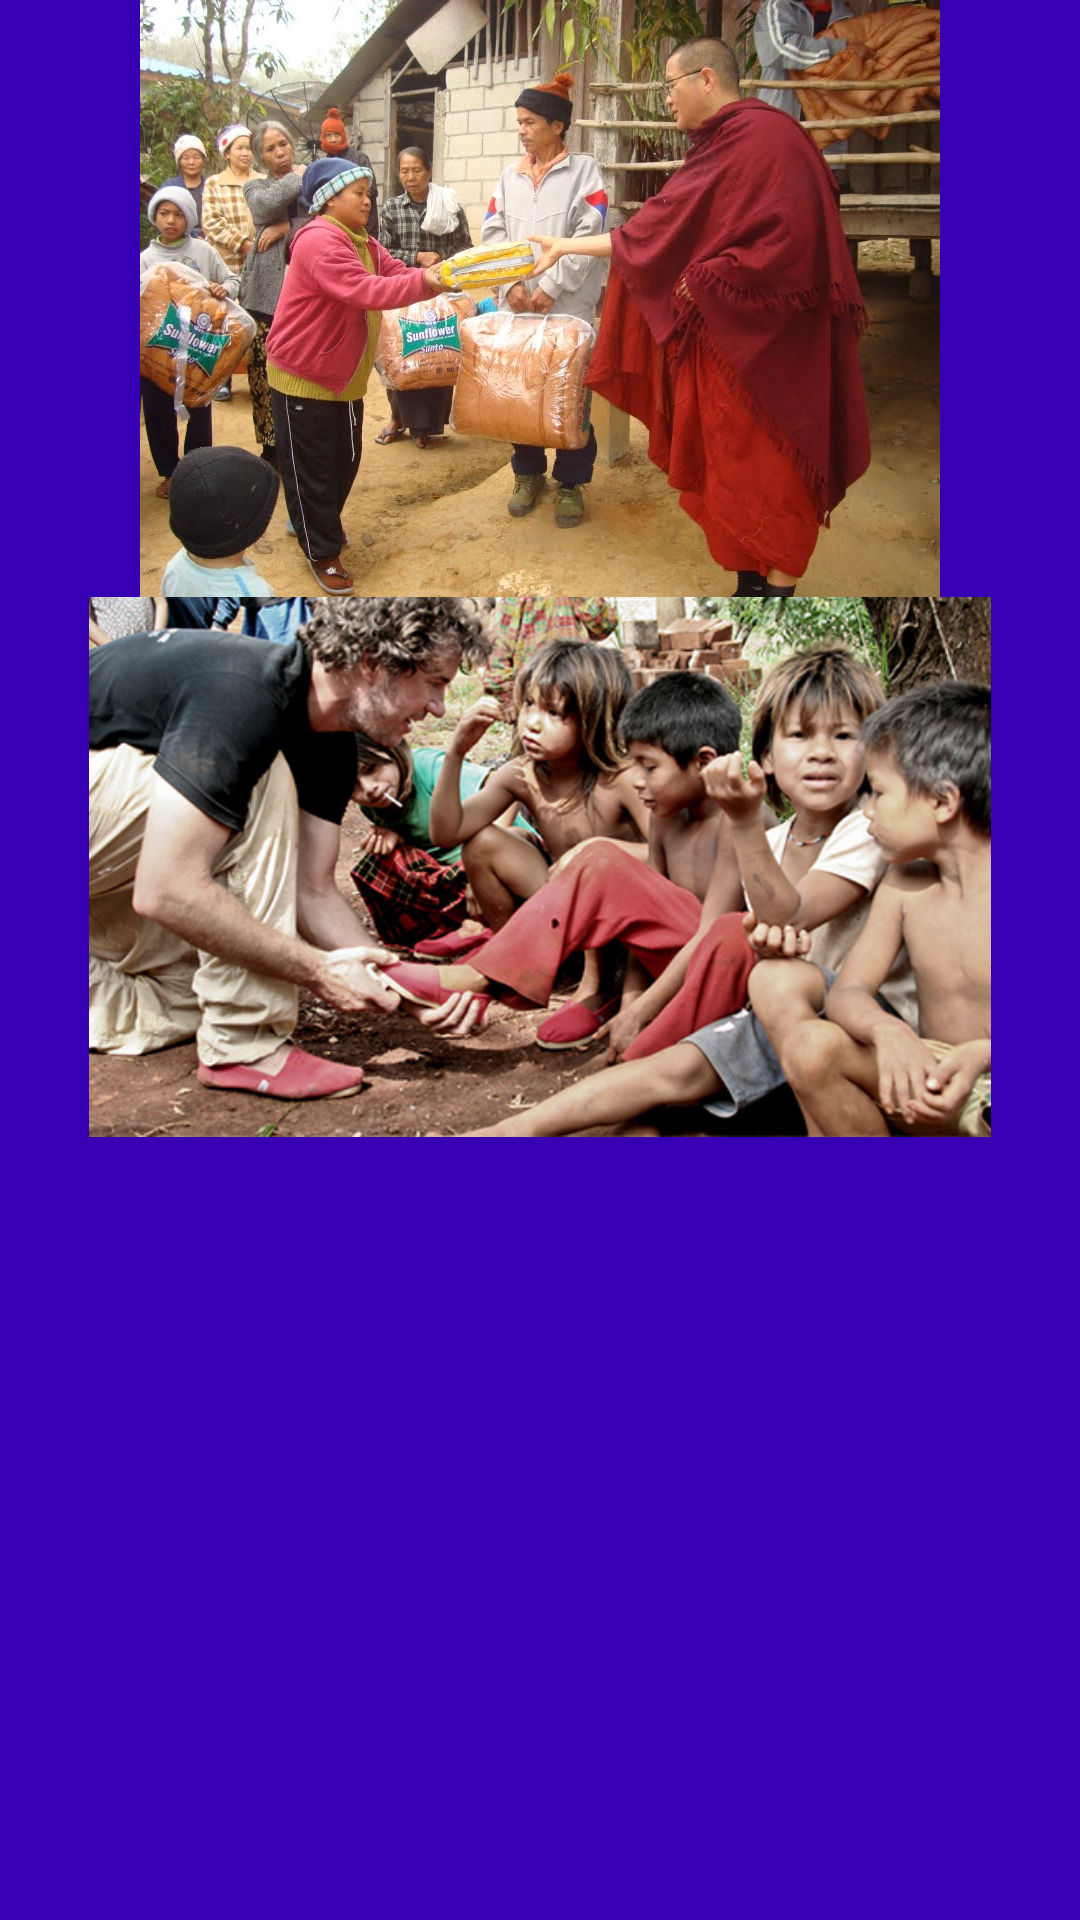

The Android layout XML behind this screen, and the referenced resources:
<!-- AndroidManifest.xml: application theme AppTheme -->
<!-- res/layout/activity_timeline.xml -->
<?xml version="1.0" encoding="utf-8"?>
<RelativeLayout xmlns:android="http://schemas.android.com/apk/res/android"
    xmlns:tools="http://schemas.android.com/tools"
    android:id="@+id/activity_timeline"
    android:layout_width="match_parent"
    android:layout_height="match_parent"
    android:paddingBottom="@dimen/activity_vertical_margin"
    android:paddingLeft="@dimen/activity_horizontal_margin"
    android:paddingRight="@dimen/activity_horizontal_margin"
    android:paddingTop="@dimen/activity_vertical_margin"
    android:background="@color/colorPrimaryDark"
    tools:context="com.gettingsmarter.gettingsmarter.TimelineActivity">

    <ImageView
        android:layout_width="500dp"
        android:layout_height="200dp"
        android:src="@drawable/help"/>
    <ImageView
        android:layout_marginTop="189dp"
        android:layout_width="650dp"
        android:layout_height="200dp"
        android:paddingLeft="30sp"
        android:paddingRight="30sp"
        android:src="@drawable/help1"/>


</RelativeLayout>
<!-- resources referenced by this layout -->
<resources>
  <!-- drawable help: jpg bitmap (drawable, 83874 bytes) -->
  <!-- drawable help1: jpg bitmap (drawable, 104202 bytes) -->
  <style name="AppTheme" parent="Theme.AppCompat">
          
          <item name="colorPrimary">@color/colorPrimary</item>
          <item name="colorPrimaryDark">@color/colorPrimaryDark</item>
          <item name="colorAccent">@color/colorAccent</item>
      </style>
  <!-- not gathered from this repository: default colours our renderer supplied (Android Studio template values) -->
  <color name="colorPrimary">#FF6200EE</color>
  <color name="colorPrimaryDark">#FF3700B3</color>
  <color name="colorAccent">#FF03DAC5</color>
</resources>
